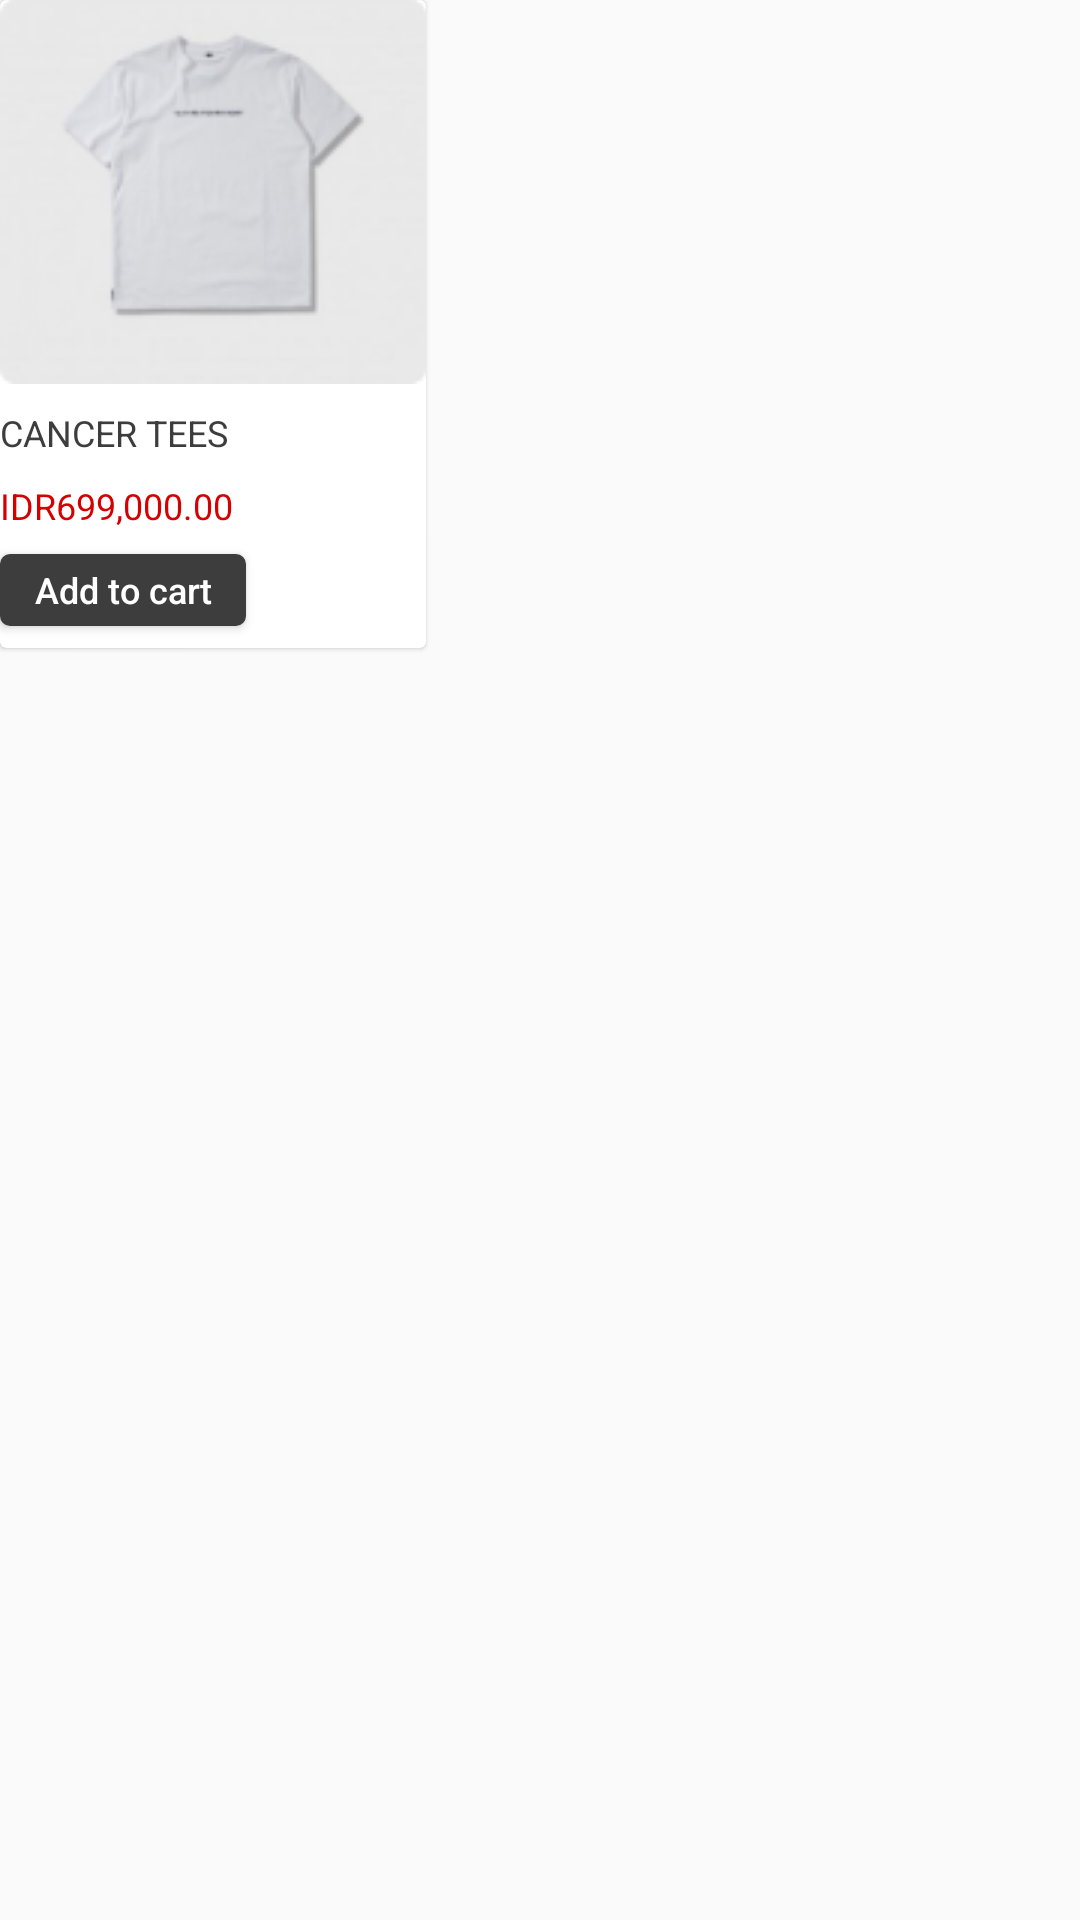

Here is an Android app screen rendered from its layout file. Give the layout XML and the strings, colors and styles it references.
<!-- AndroidManifest.xml: application theme AppTheme -->
<!-- res/layout/layout_listitem.xml -->
<?xml version="1.0" encoding="utf-8"?>

<RelativeLayout xmlns:android="http://schemas.android.com/apk/res/android"
    xmlns:tools="http://schemas.android.com/tools"
    android:layout_width="wrap_content"
    android:layout_height="wrap_content"
    xmlns:app="http://schemas.android.com/apk/res-auto">

    <androidx.cardview.widget.CardView
        android:layout_width="142dp"
        android:layout_height="216dp"
        app:cardMaxElevation="2dp"
        app:cardElevation="1dp"
        >
        <androidx.constraintlayout.widget.ConstraintLayout
            android:layout_width="match_parent"
            android:layout_height="match_parent">

            <ImageView
                android:id="@+id/ProductImage"
                android:layout_width="wrap_content"
                android:layout_height="wrap_content"
                android:src="@drawable/img_product_tshirt"
                app:layout_constraintEnd_toEndOf="parent"
                app:layout_constraintHorizontal_bias="0.0"
                app:layout_constraintStart_toStartOf="parent"
                app:layout_constraintTop_toTopOf="parent" />

            <TextView
                android:id="@+id/ProductName"
                style="@style/ProductCaption"
                android:layout_width="wrap_content"
                android:layout_height="wrap_content"
                android:layout_marginTop="8dp"
                android:text="CANCER TEES"
                app:layout_constraintStart_toStartOf="parent"
                app:layout_constraintTop_toBottomOf="@id/ProductImage" />

            <TextView
                android:id="@+id/ProductPrice"
                style="@style/PriceCaption"
                android:layout_width="wrap_content"
                android:layout_height="wrap_content"

                android:layout_marginTop="8dp"
                android:text="IDR699,000.00"
                app:layout_constraintStart_toStartOf="parent"
                app:layout_constraintTop_toBottomOf="@+id/ProductName" />

            <Button
                android:id="@+id/button"
                style="@style/ButtonAddtoCart"
                android:layout_marginTop="8dp"
                android:text="Add to cart"
                app:layout_constraintStart_toStartOf="parent"
                app:layout_constraintTop_toBottomOf="@+id/ProductPrice" />
        </androidx.constraintlayout.widget.ConstraintLayout>

    </androidx.cardview.widget.CardView>

</RelativeLayout>
<!-- resources referenced by this layout -->
<resources>
  <!-- drawable img_product_tshirt: png bitmap (drawable, 12533 bytes) -->
  <style name="ButtonAddtoCart">
          <item name="android:layout_marginTop">12dp</item>
          <item name="android:textAllCaps">false</item>
          <item name="android:textSize">12dp</item>
          <item name="android:layout_width">82dp</item>
          <item name="android:layout_height">24dp</item>
          <item name="android:textColor">@color/white</item>
          <item name="android:text">Add to cart</item>
          <item name="android:background">@drawable/bg_btn_primary</item>
      </style>
  <style name="PriceCaption">
          <item name="android:textSize">12sp</item>
          <item name="android:textColor">@color/PriceColor</item>
          <item name="android:layout_width">wrap_content</item>
          <item name="android:layout_height">wrap_content</item>
      </style>
  <style name="ProductCaption">
          <item name="android:textSize">12sp</item>
          <item name="android:textColor">@color/colorPrimary</item>
          <item name="android:layout_width">wrap_content</item>
          <item name="android:layout_height">wrap_content</item>
      </style>
  <style name="AppTheme" parent="Theme.AppCompat.Light.NoActionBar">
          
          <item name="colorPrimary">@color/colorPrimary</item>
          <item name="colorPrimaryDark">@color/colorPrimaryDark</item>
          <item name="colorAccent">@color/colorAccent</item>
          <item name="android:statusBarColor">@color/colorPrimary</item>
      </style>
  <color name="white">#FFFFFF</color>
  <!-- drawable bg_btn_primary (drawable) -->
  <?xml version="1.0" encoding="utf-8"?>
  
  <shape xmlns:android="http://schemas.android.com/apk/res/android">
      <solid
          android:color="@color/colorPrimary"
          />
      <corners
          android:radius="10px"
          />
  </shape>
  <color name="PriceColor">#D50000</color>
  <color name="colorPrimary">#3D3D3D</color>
  <color name="colorPrimaryDark">#00574B</color>
  <color name="colorAccent">#B2B2B2</color>
</resources>
